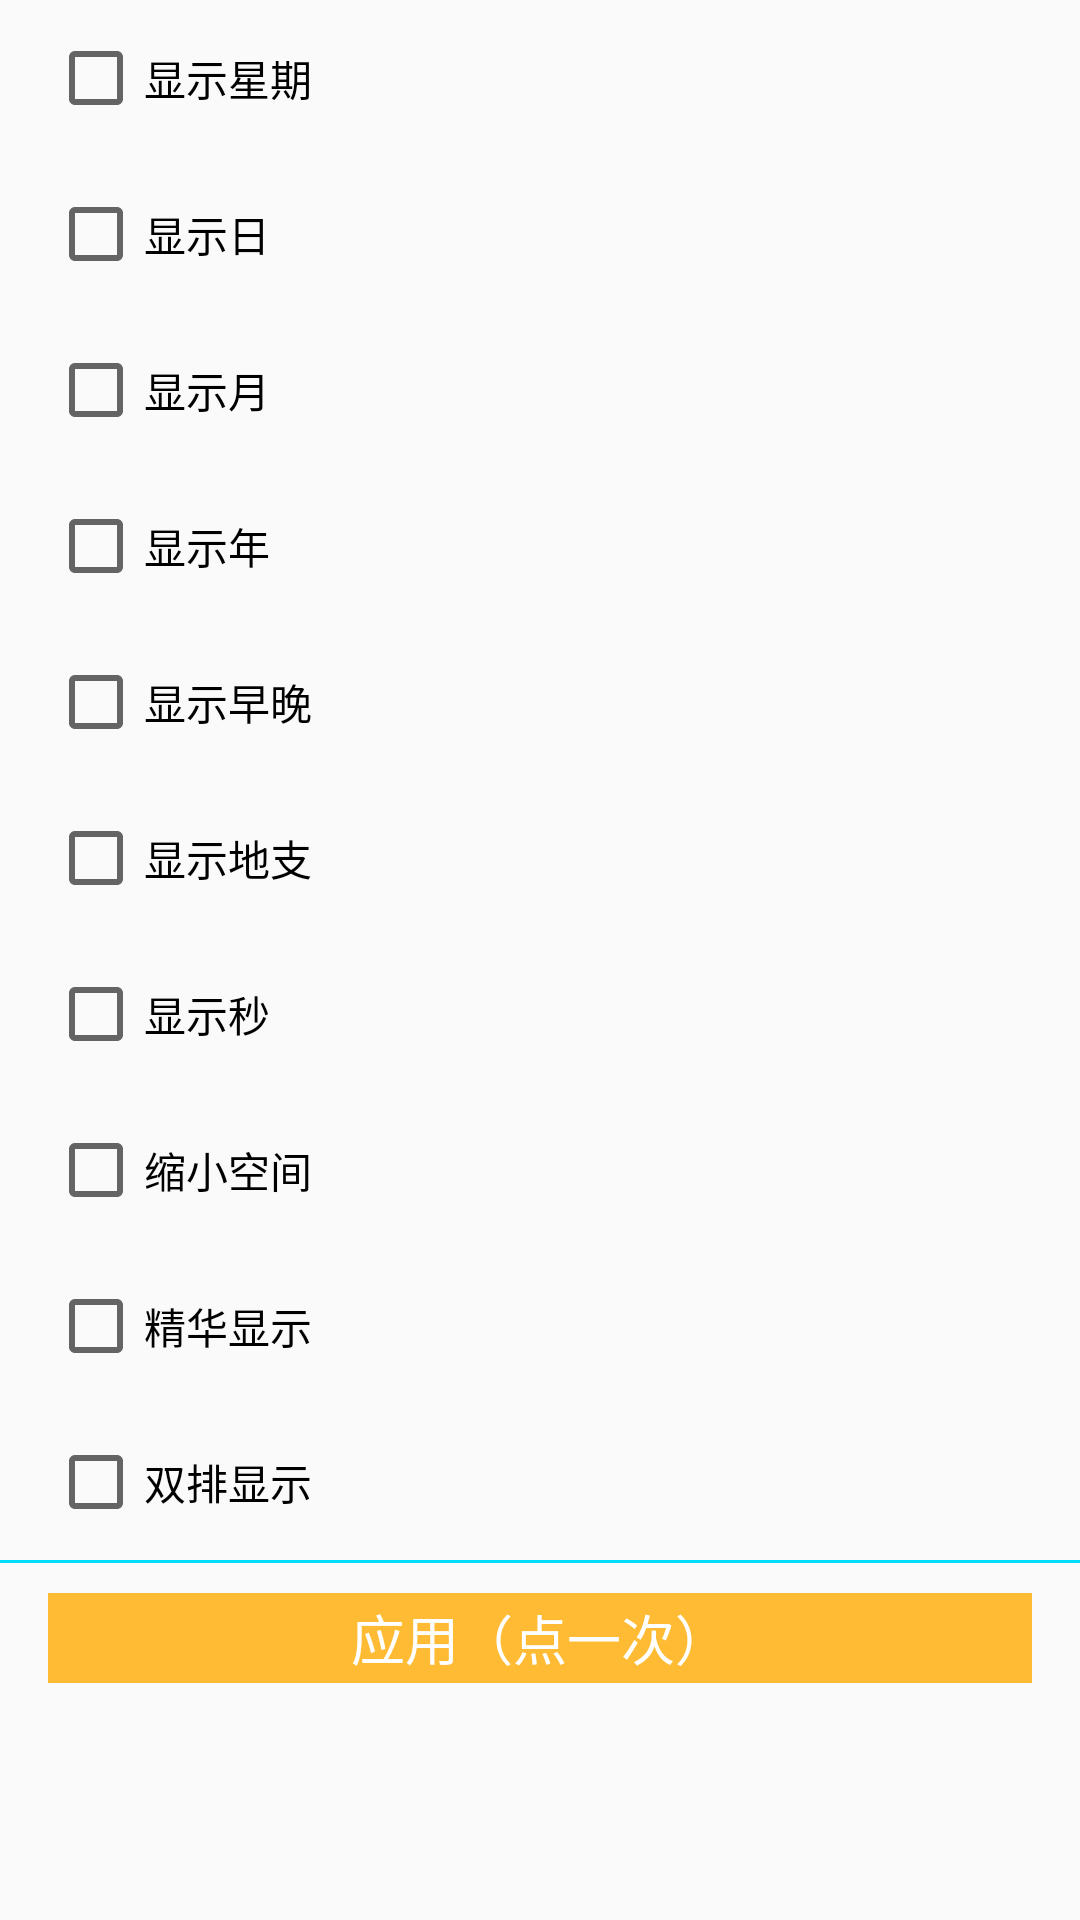

Write the Android layout XML for this screen, with the resource values it uses.
<!-- AndroidManifest.xml: application theme AppTheme -->
<!-- res/layout/activity_status_time.xml -->
<?xml version="1.0" encoding="utf-8"?>
<android.support.constraint.ConstraintLayout xmlns:android="http://schemas.android.com/apk/res/android"
    xmlns:app="http://schemas.android.com/apk/res-auto"
    xmlns:tools="http://schemas.android.com/tools"
    android:layout_width="match_parent"
    android:layout_height="match_parent"
    tools:context=".StatusTimeActivity">

    <LinearLayout
        android:layout_width="match_parent"
        android:layout_height="wrap_content"
        android:orientation="vertical">
        <LinearLayout
            android:layout_width="match_parent"
            android:layout_height="match_parent"
            android:layout_marginBottom="10dp"
            android:layout_marginEnd="16dp"
            android:layout_marginStart="16dp"
            android:layout_marginTop="10dp"
            android:orientation="horizontal"
            app:layout_constraintBottom_toBottomOf="parent"
            app:layout_constraintEnd_toEndOf="parent"
            app:layout_constraintStart_toStartOf="parent"
            app:layout_constraintTop_toTopOf="parent">
            <CheckBox
                android:id="@+id/show_week"
                android:layout_width="wrap_content"
                android:layout_height="match_parent"
                android:text="显示星期"/>
        </LinearLayout>
        <LinearLayout
            android:layout_width="match_parent"
            android:layout_height="match_parent"
            android:layout_marginBottom="10dp"
            android:layout_marginEnd="16dp"
            android:layout_marginStart="16dp"
            android:layout_marginTop="10dp"
            android:orientation="horizontal"
            app:layout_constraintBottom_toBottomOf="parent"
            app:layout_constraintEnd_toEndOf="parent"
            app:layout_constraintStart_toStartOf="parent"
            app:layout_constraintTop_toTopOf="parent">
            <CheckBox
                android:id="@+id/show_day"
                android:layout_width="wrap_content"
                android:layout_height="match_parent"
                android:text="显示日"/>
        </LinearLayout>
        <LinearLayout
            android:layout_width="match_parent"
            android:layout_height="match_parent"
            android:layout_marginBottom="10dp"
            android:layout_marginEnd="16dp"
            android:layout_marginStart="16dp"
            android:layout_marginTop="10dp"
            android:orientation="horizontal"
            app:layout_constraintBottom_toBottomOf="parent"
            app:layout_constraintEnd_toEndOf="parent"
            app:layout_constraintStart_toStartOf="parent"
            app:layout_constraintTop_toTopOf="parent">
            <CheckBox
                android:id="@+id/show_month"
                android:layout_width="wrap_content"
                android:layout_height="match_parent"
                android:text="显示月"/>
        </LinearLayout>
        <LinearLayout
            android:layout_width="match_parent"
            android:layout_height="match_parent"
            android:layout_marginBottom="10dp"
            android:layout_marginEnd="16dp"
            android:layout_marginStart="16dp"
            android:layout_marginTop="10dp"
            android:orientation="horizontal"
            app:layout_constraintBottom_toBottomOf="parent"
            app:layout_constraintEnd_toEndOf="parent"
            app:layout_constraintStart_toStartOf="parent"
            app:layout_constraintTop_toTopOf="parent">
            <CheckBox
                android:id="@+id/show_year"
                android:layout_width="wrap_content"
                android:layout_height="match_parent"
                android:text="显示年"/>
        </LinearLayout>
        <LinearLayout
            android:layout_width="match_parent"
            android:layout_height="match_parent"
            android:layout_marginBottom="10dp"
            android:layout_marginEnd="16dp"
            android:layout_marginStart="16dp"
            android:layout_marginTop="10dp"
            android:orientation="horizontal"
            app:layout_constraintBottom_toBottomOf="parent"
            app:layout_constraintEnd_toEndOf="parent"
            app:layout_constraintStart_toStartOf="parent"
            app:layout_constraintTop_toTopOf="parent">
            <CheckBox
                android:id="@+id/show_zaowan"
                android:layout_width="wrap_content"
                android:layout_height="match_parent"
                android:text="显示早晚"/>
        </LinearLayout>
        <LinearLayout
            android:layout_width="match_parent"
            android:layout_height="match_parent"
            android:layout_marginBottom="10dp"
            android:layout_marginEnd="16dp"
            android:layout_marginStart="16dp"
            android:layout_marginTop="10dp"
            android:orientation="horizontal"
            app:layout_constraintBottom_toBottomOf="parent"
            app:layout_constraintEnd_toEndOf="parent"
            app:layout_constraintStart_toStartOf="parent"
            app:layout_constraintTop_toTopOf="parent">
            <CheckBox
                android:id="@+id/show_dizhi"
                android:layout_width="wrap_content"
                android:layout_height="match_parent"
                android:text="显示地支"/>
        </LinearLayout>
        <LinearLayout
            android:layout_width="match_parent"
            android:layout_height="match_parent"
            android:layout_marginBottom="10dp"
            android:layout_marginEnd="16dp"
            android:layout_marginStart="16dp"
            android:layout_marginTop="10dp"
            android:orientation="horizontal"
            app:layout_constraintBottom_toBottomOf="parent"
            app:layout_constraintEnd_toEndOf="parent"
            app:layout_constraintStart_toStartOf="parent"
            app:layout_constraintTop_toTopOf="parent">
            <CheckBox
                android:id="@+id/show_second"
                android:layout_width="wrap_content"
                android:layout_height="match_parent"
                android:text="显示秒"/>
        </LinearLayout>
        <LinearLayout
            android:layout_width="match_parent"
            android:layout_height="match_parent"
            android:layout_marginBottom="10dp"
            android:layout_marginEnd="16dp"
            android:layout_marginStart="16dp"
            android:layout_marginTop="10dp"
            android:orientation="horizontal"
            app:layout_constraintBottom_toBottomOf="parent"
            app:layout_constraintEnd_toEndOf="parent"
            app:layout_constraintStart_toStartOf="parent"
            app:layout_constraintTop_toTopOf="parent">
            <CheckBox
                android:id="@+id/delete_space"
                android:layout_width="wrap_content"
                android:layout_height="match_parent"
                android:text="缩小空间"/>
        </LinearLayout>
        <LinearLayout
            android:layout_width="match_parent"
            android:layout_height="match_parent"
            android:layout_marginBottom="10dp"
            android:layout_marginEnd="16dp"
            android:layout_marginStart="16dp"
            android:layout_marginTop="10dp"
            android:orientation="horizontal"
            app:layout_constraintBottom_toBottomOf="parent"
            app:layout_constraintEnd_toEndOf="parent"
            app:layout_constraintStart_toStartOf="parent"
            app:layout_constraintTop_toTopOf="parent">
            <CheckBox
                android:id="@+id/small_text"
                android:layout_width="wrap_content"
                android:layout_height="match_parent"
                android:text="精华显示"/>
        </LinearLayout>
        <LinearLayout
            android:layout_width="match_parent"
            android:layout_height="match_parent"
            android:layout_marginBottom="10dp"
            android:layout_marginEnd="16dp"
            android:layout_marginStart="16dp"
            android:layout_marginTop="10dp"
            android:orientation="horizontal"
            app:layout_constraintBottom_toBottomOf="parent"
            app:layout_constraintEnd_toEndOf="parent"
            app:layout_constraintStart_toStartOf="parent"
            app:layout_constraintTop_toTopOf="parent">
            <CheckBox
                android:id="@+id/show_double"
                android:layout_width="wrap_content"
                android:layout_height="match_parent"
                android:text="双排显示"/>
        </LinearLayout>
        <View
            android:layout_width="match_parent"
            android:layout_height="1dp"
            android:layout_weight="1"
            android:background="@android:color/holo_blue_bright" />
        <LinearLayout
            android:layout_width="match_parent"
            android:layout_height="match_parent"
            android:layout_marginBottom="10dp"
            android:layout_marginEnd="16dp"
            android:layout_marginStart="16dp"
            android:layout_marginTop="10dp"
            android:orientation="horizontal"
            app:layout_constraintBottom_toBottomOf="parent"
            app:layout_constraintEnd_toEndOf="parent"
            app:layout_constraintStart_toStartOf="parent"
            app:layout_constraintTop_toTopOf="parent">

            <Button
                android:id="@+id/status_bar_confirm"
                android:layout_width="300dp"
                android:layout_height="30dp"
                android:layout_gravity="center"
                android:layout_weight="4"
                android:background="@android:color/holo_orange_light"
                android:text="应用（点一次）"
                android:textAlignment="center"
                android:textColor="@android:color/white"
                android:textSize="18sp" />
        </LinearLayout>
    </LinearLayout>
</android.support.constraint.ConstraintLayout>
<!-- resources referenced by this layout -->
<resources>
  <style name="AppTheme" parent="Theme.AppCompat.Light.DarkActionBar">
          
          <item name="colorPrimary">@color/colorPrimary</item>
          <item name="colorPrimaryDark">@color/colorPrimaryDark</item>
          <item name="colorAccent">@color/colorAccent</item>
      </style>
  <color name="colorPrimary">#3f51b5</color>
  <color name="colorPrimaryDark">#303F9F</color>
  <color name="colorAccent">#FF4081</color>
</resources>
